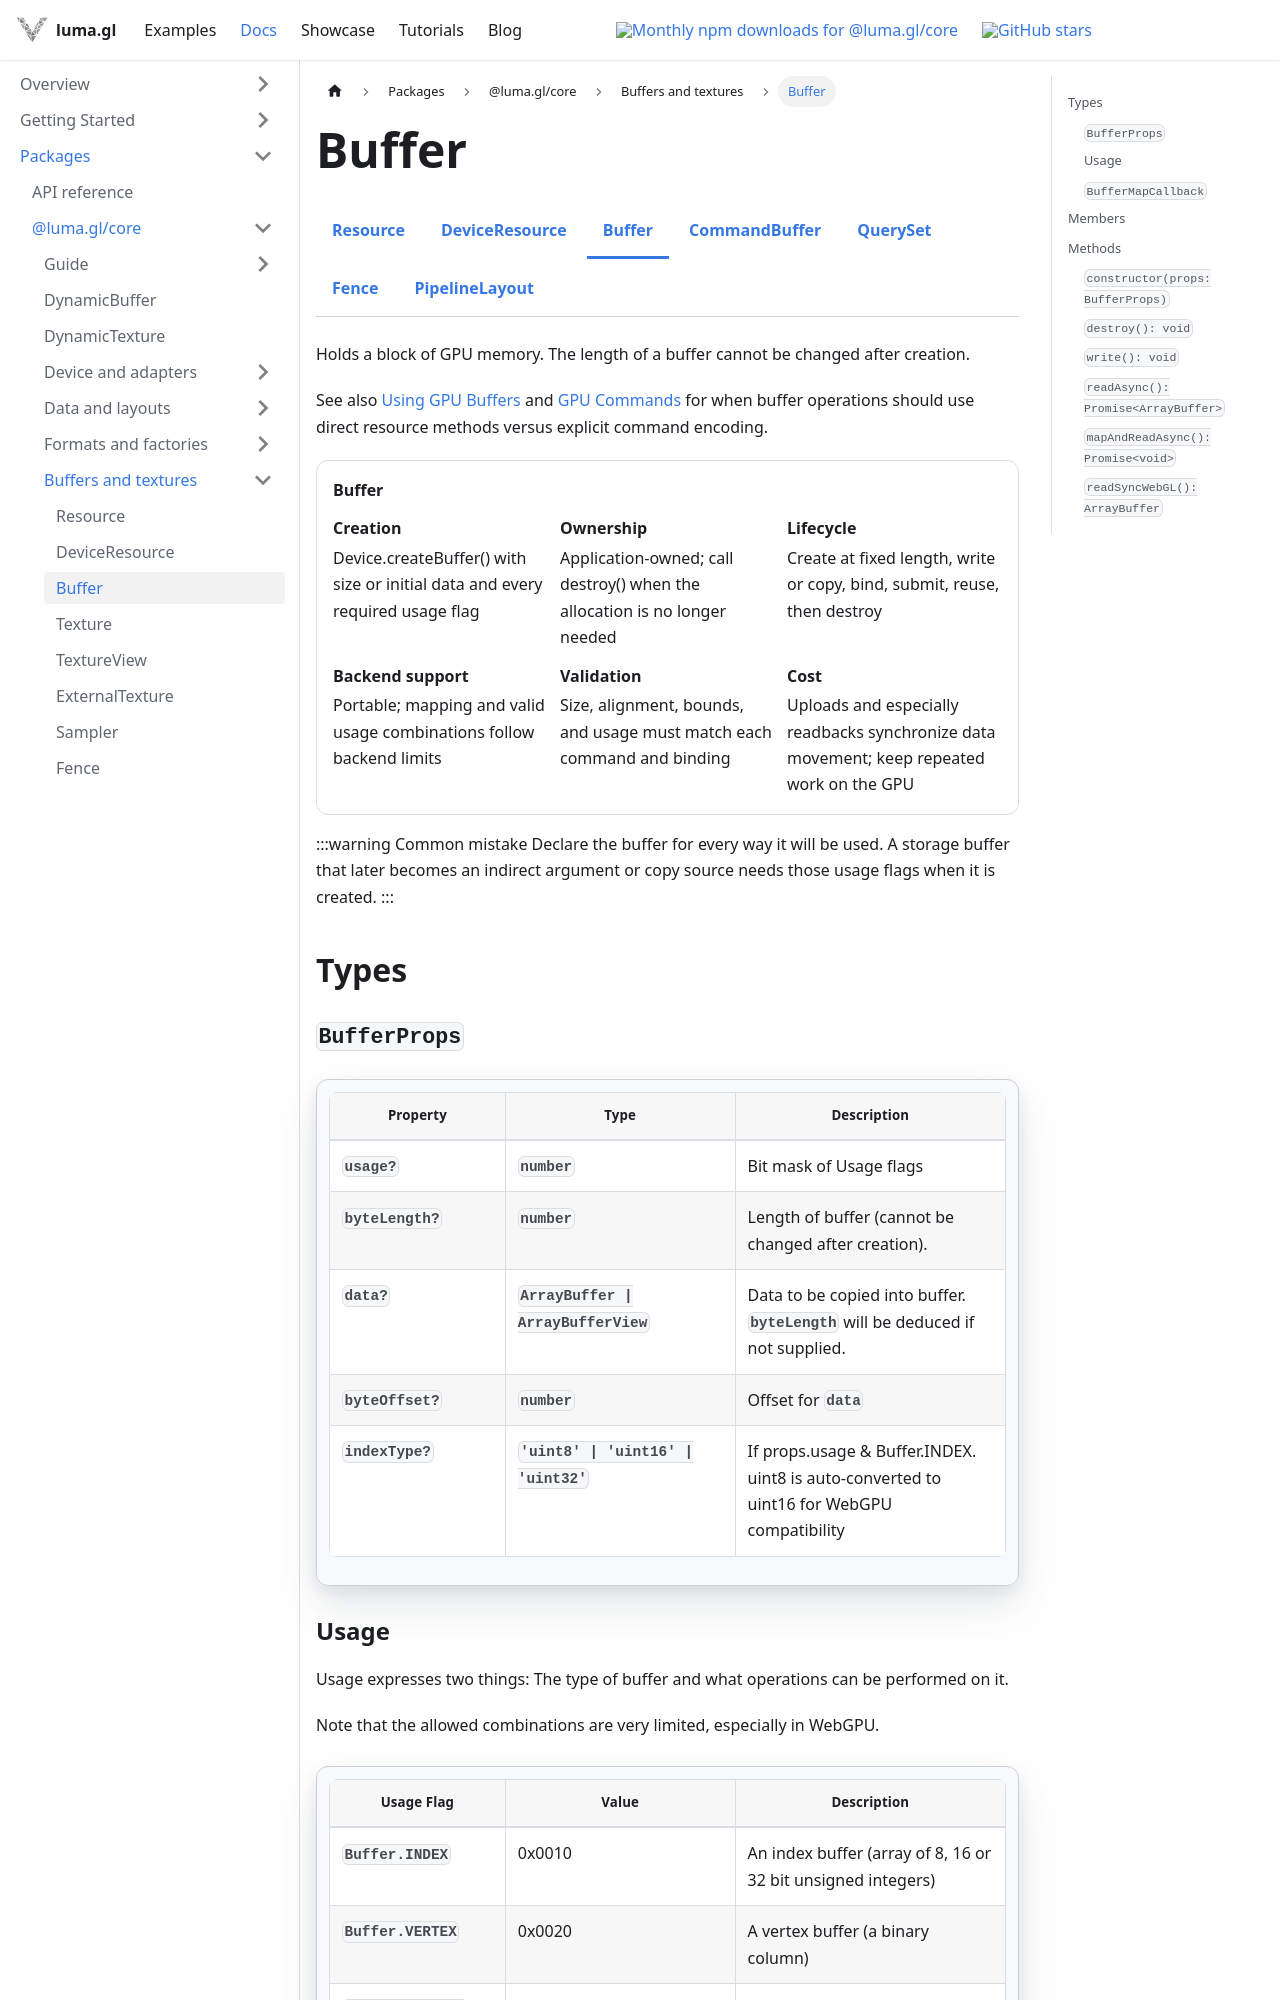

repository: visgl/luma.gl · page: next/docs/api-reference/core/resources/buffer.html · generator: docusaurus

import {CoreDocsTabs} from '@site/src/components/docs/core-docs-tabs';
import {DocumentationContract} from '@site/src/components/docs/foundation-docs';

# Buffer

<CoreDocsTabs group="resources" active="buffer" />

Holds a block of GPU memory. The length of a buffer cannot be changed after creation.

See also [Using GPU Buffers](/docs/api-guide/gpu/gpu-buffers) and [GPU Commands](/docs/api-guide/gpu/gpu-commands) for when buffer operations should use direct resource methods versus explicit command encoding.

<DocumentationContract title="Buffer" rows={[
  {label: 'Creation', value: 'Device.createBuffer() with size or initial data and every required usage flag'},
  {label: 'Ownership', value: 'Application-owned; call destroy() when the allocation is no longer needed'},
  {label: 'Lifecycle', value: 'Create at fixed length, write or copy, bind, submit, reuse, then destroy'},
  {label: 'Backend support', value: 'Portable; mapping and valid usage combinations follow backend limits'},
  {label: 'Validation', value: 'Size, alignment, bounds, and usage must match each command and binding'},
  {label: 'Cost', value: 'Uploads and especially readbacks synchronize data movement; keep repeated work on the GPU'}
]} />

:::warning Common mistake
Declare the buffer for every way it will be used. A storage buffer that later becomes an indirect
argument or copy source needs those usage flags when it is created.
:::

## Types

### `BufferProps`

| Property      | Type                                      | Description                                                                  |
| ------------- | ----------------------------------------- | ---------------------------------------------------------------------------- |
| `usage?` | `number` | Bit mask of Usage flags |
| `byteLength?` | `number` | Length of buffer (cannot be changed after creation). |
| `data?` | `ArrayBuffer \| ArrayBufferView` | Data to be copied into buffer. `byteLength` will be deduced if not supplied. |
| `byteOffset?` | `number` | Offset for `data` |
| `indexType?` | `'uint8' \| 'uint16' \| 'uint32'` | If props.usage & Buffer.INDEX. uint8 is auto-converted to uint16 for WebGPU compatibility |
